3-way image classification set "dataset_split" from GitHub (dilaracakmakk/Image-Classification-with-CNN_); label vocabulary: dress, pants, t-shirt.

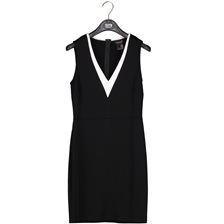
Label: dress

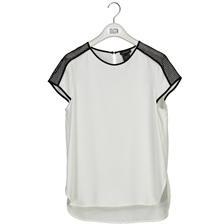
Label: t-shirt

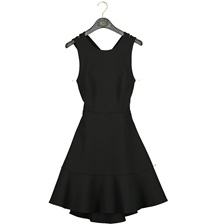
Label: dress

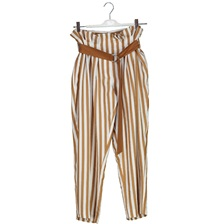
Label: pants

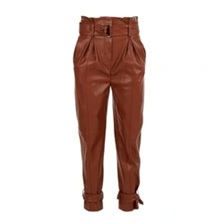
Label: pants

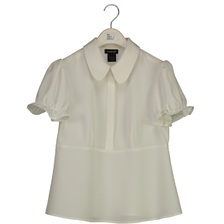
Label: t-shirt
